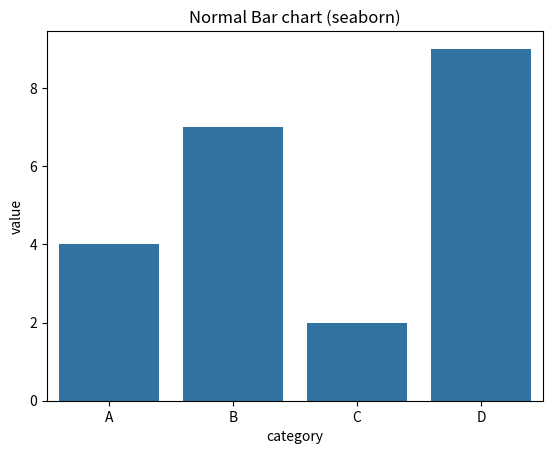

The matplotlib source for this figure:
import matplotlib.pyplot as plt
import seaborn as sns
import pandas as pd

data = pd.DataFrame({
    "category" : ['A','B','C','D'],
    "value" : [4,7,2,9]

})
sns.barplot(x = "category", y = "value", data=data)
plt.title("Normal Bar chart (seaborn)")
plt.show()